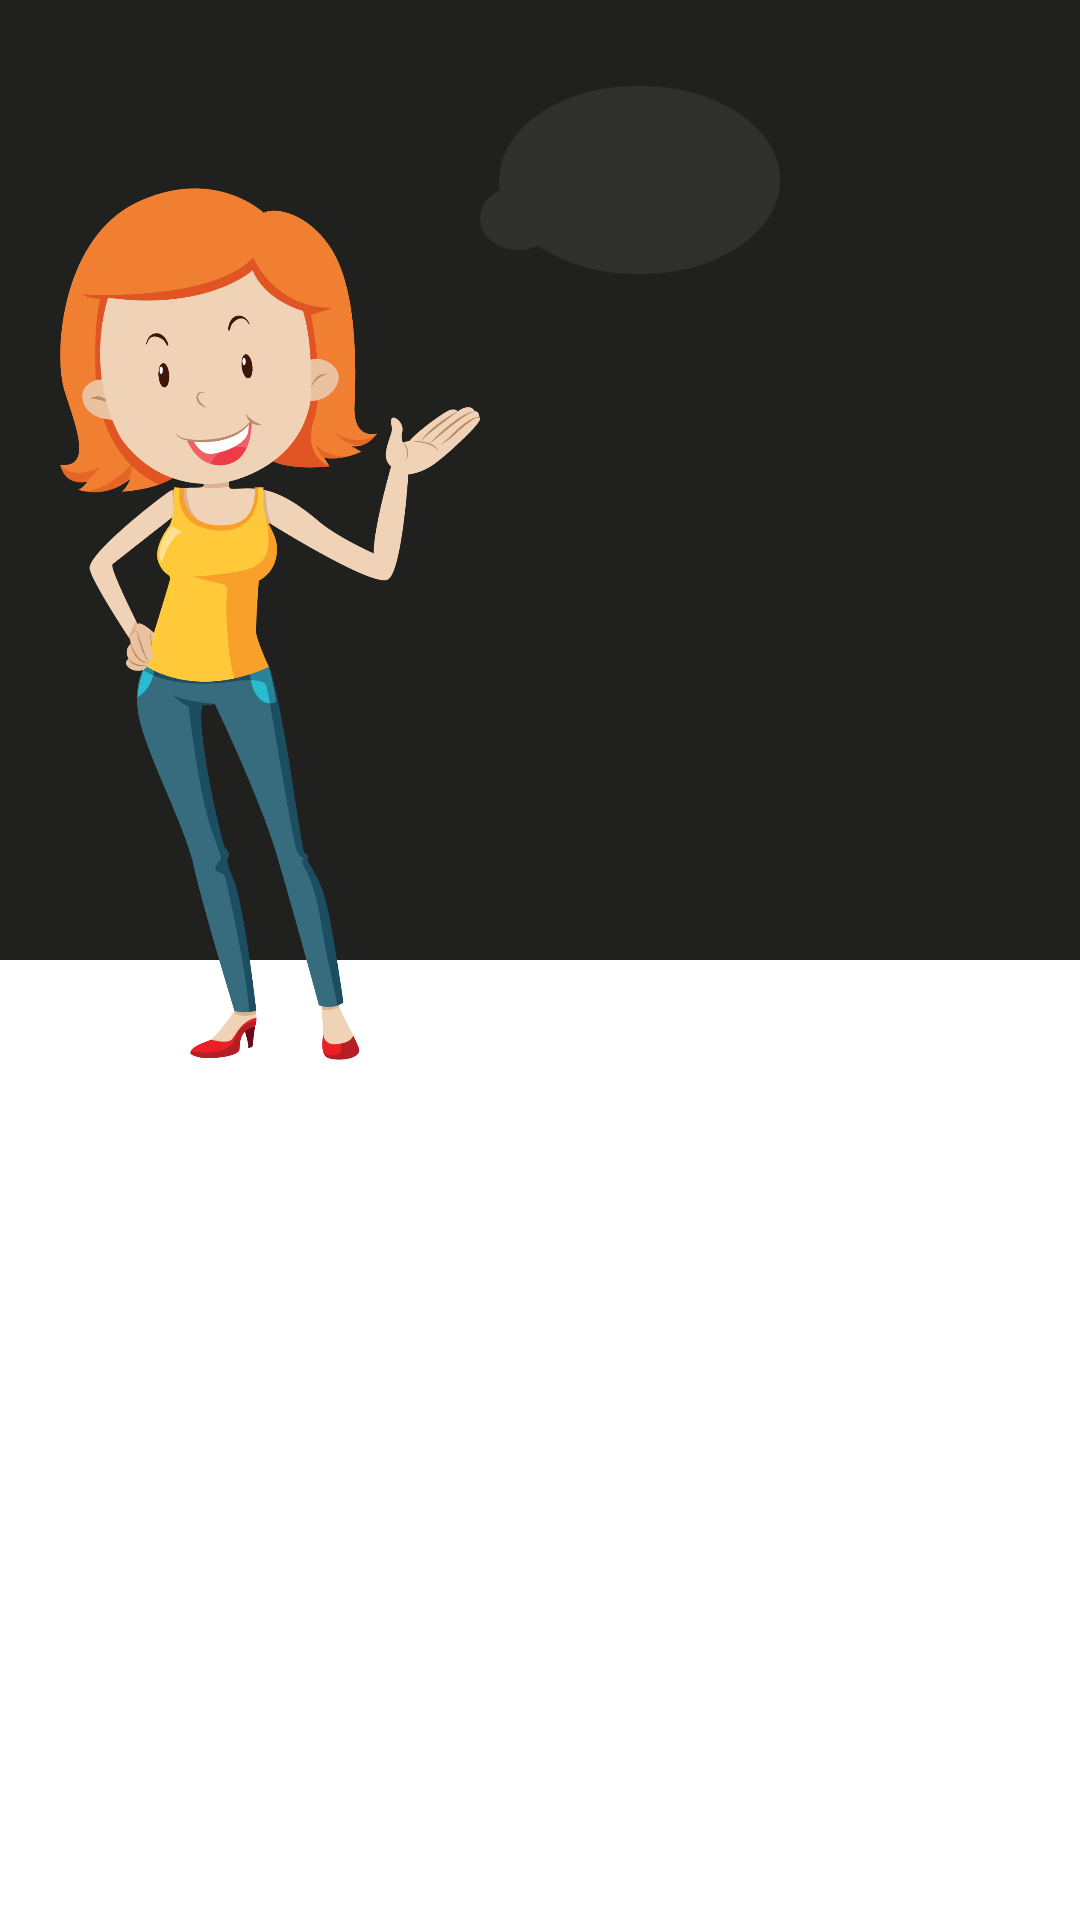

Android layout source for this screen:
<!-- AndroidManifest.xml: application theme AppTheme -->
<!-- res/layout/fragment_download.xml -->
<android.support.constraint.ConstraintLayout xmlns:android="http://schemas.android.com/apk/res/android"
    xmlns:app="http://schemas.android.com/apk/res-auto"
    xmlns:tools="http://schemas.android.com/tools"
    android:id="@+id/constraint_layout_download"
    android:layout_width="match_parent"
    android:layout_height="match_parent"
    android:background="@color/colorWhite"
    tools:context="com.klg.lazyenglish.ui.settings.download.DownloadFragment">


    <android.support.constraint.Guideline
        android:id="@+id/guide_line_horizontal"
        style="@style/GuidelineWelcome"
        android:orientation="horizontal"
        app:layout_constraintGuide_percent="0.5" />

    <android.support.constraint.Guideline
        android:id="@+id/guide_line_horizontal_top"
        style="@style/GuidelineWelcome"
        android:orientation="horizontal"
        app:layout_constraintGuide_percent="0.25" />


    <android.support.constraint.Guideline
        android:id="@+id/guide_line_vertical_image"
        style="@style/GuidelineWelcome"
        android:orientation="vertical"
        app:layout_constraintGuide_percent="0.5" />

    <android.support.constraint.Guideline
        android:id="@+id/guide_line_horizontal_image"
        style="@style/GuidelineWelcome"
        android:orientation="horizontal"
        app:layout_constraintGuide_percent="0.65" />

    <RelativeLayout
        android:id="@+id/relative_layout_font"
        style="@style/BaseWelcome"
        android:background="@color/colorFontWelcome"
        app:layout_constraintBottom_toTopOf="@+id/guide_line_horizontal"
        app:layout_constraintLeft_toLeftOf="parent"
        app:layout_constraintRight_toRightOf="parent"
        app:layout_constraintTop_toTopOf="parent" />

    <RelativeLayout
        android:id="@+id/relative_layout_font_bottom"
        style="@style/BaseWelcome"
        android:background="@color/colorFontWelcome"
        android:visibility="gone"
        app:layout_constraintBottom_toBottomOf="parent"
        app:layout_constraintLeft_toLeftOf="parent"
        app:layout_constraintRight_toRightOf="parent"
        app:layout_constraintTop_toTopOf="@id/guide_line_horizontal" />

    <ImageView
        android:id="@+id/image_view_emma"
        style="@style/ImageViewEmma"
        android:src="@drawable/emma"
        app:layout_constraintBottom_toTopOf="@+id/guide_line_horizontal_image"
        app:layout_constraintLeft_toLeftOf="parent"
        app:layout_constraintRight_toLeftOf="@+id/guide_line_vertical_image"
        app:layout_constraintRight_toRightOf="parent"
        app:layout_constraintTop_toTopOf="parent" />

    <ProgressBar
        android:id="@+id/progress_bar_download"
        android:layout_width="wrap_content"
        android:layout_height="wrap_content"
        android:visibility="gone"
        app:layout_constraintBottom_toBottomOf="@id/image_view_mind"
        app:layout_constraintLeft_toLeftOf="@id/image_view_mind"
        app:layout_constraintRight_toRightOf="@id/image_view_mind"
        app:layout_constraintTop_toTopOf="@id/image_view_mind" />

    <ImageView
        android:id="@+id/image_view_mind"
        style="@style/ImageViewMind"
        android:src="@drawable/mind"
        app:layout_constraintDimensionRatio="1:1"
        app:layout_constraintLeft_toRightOf="@id/image_view_emma"
        app:layout_constraintRight_toRightOf="parent"
        app:layout_constraintTop_toTopOf="parent" />

    <TextView
        style="@style/TextViewDescriptionCenter"
        android:text="@string/screen_download_title"
        android:textColor="@color/colorWhite"
        app:layout_constraintBottom_toBottomOf="parent"
        app:layout_constraintLeft_toLeftOf="parent"
        app:layout_constraintRight_toRightOf="parent"
        app:layout_constraintTop_toBottomOf="@+id/guide_line_horizontal_image" />

    <Button
        android:id="@+id/button_repeat_download"
        android:layout_width="match_parent"
        android:layout_height="wrap_content"
        android:background="@color/colorWhite"
        android:text="@string/restart_download"
        android:textColor="@color/colorFontWelcome"
        android:visibility="gone"
        app:layout_constraintBottom_toTopOf="parent"
        app:layout_constraintRight_toLeftOf="parent" />

</android.support.constraint.ConstraintLayout>
<!-- resources referenced by this layout -->
<resources>
  <color name="colorFontWelcome">#20211f</color>
  <color name="colorWhite">#FFFFFF</color>
  <!-- drawable emma: png bitmap (drawable, 111151 bytes) -->
  <!-- drawable mind: png bitmap (drawable, 3811 bytes) -->
  <string name="restart_download">Повторить попытку</string>
  <string name="screen_download_title">Подождите идет загрузка данных</string>
  <style name="BaseWelcome" parent="AppTheme">
          <item name="android:layout_width">@dimen/width_base</item>
          <item name="android:layout_height">@dimen/height_base</item>
      </style>
  <style name="GuidelineWelcome" parent="AppTheme">
          <item name="android:layout_width">0dp</item>
          <item name="android:layout_height">wrap_content</item>
      </style>
  <style name="ImageViewEmma" parent="BaseWelcome">
          <item name="android:layout_margin">@dimen/margin_emma</item>
      </style>
  <style name="ImageViewMind" parent="BaseWelcome">
          <item name="android:layout_alignParentEnd">true</item>
          <item name="android:layout_alignParentTop">true</item>
          <item name="android:layout_marginEnd">@dimen/margin_end_mind</item>
          <item name="android:layout_marginTop">@dimen/margin_top_mind</item>
      </style>
  <style name="TextViewDescriptionCenter" parent="BaseWelcome">
          <item name="android:layout_marginBottom">@dimen/margin_bottom_desc_center</item>
          <item name="android:layout_marginLeft">@dimen/margin_left_desc_center</item>
          <item name="android:layout_marginRight">@dimen/margin_right_desc_center</item>
          <item name="android:layout_marginTop">@dimen/margin_top_desc_center</item>
          <item name="android:textColor">@color/colorTextSetting</item>
          <item name="android:gravity">center_horizontal</item>
      </style>
  <style name="AppTheme" parent="Theme.AppCompat.Light.NoActionBar">
          <item name="colorPrimary">@color/colorPrimary</item>
          <item name="colorPrimaryDark">@color/colorPrimaryDark</item>
          <item name="colorAccent">@color/colorAccent</item>
      </style>
  <dimen name="width_base">0dp</dimen>
  <dimen name="height_base">0dp</dimen>
  <dimen name="margin_emma">20dp</dimen>
  <dimen name="margin_end_mind">100dp</dimen>
  <dimen name="margin_top_mind">10dp</dimen>
  <dimen name="margin_bottom_desc_center">60dp</dimen>
  <dimen name="margin_left_desc_center">60dp</dimen>
  <dimen name="margin_right_desc_center">60dp</dimen>
  <dimen name="margin_top_desc_center">20dp</dimen>
  <color name="colorTextSetting">#20211f</color>
  <color name="colorPrimary">#3F51B5</color>
  <color name="colorPrimaryDark">#263242</color>
  <color name="colorAccent">#FF4081</color>
</resources>
